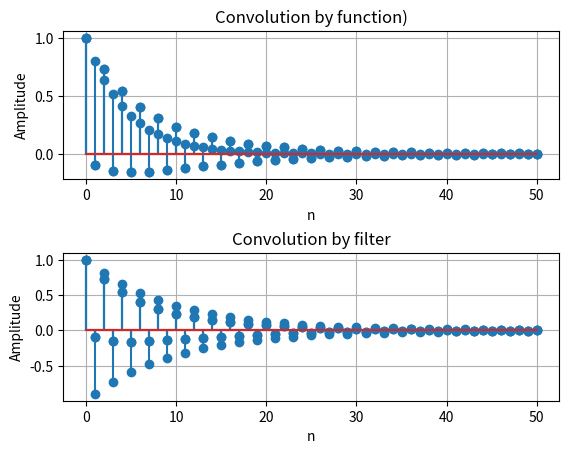

Source code (Python):
import numpy as np
import matplotlib.pyplot as plt
from scipy.signal import lfilter
import scipy.signal as signal
#time for signals
n=np.arange(0,51,1)

x_n=(0.8)**n  #x(n) signal
h_n=(-0.9)**n  #h(n) signal
# convolution by analytically y(n)=[9*(-0.9^n)(1-(-8/9)^n+1)]/17
yn=((9*((-0.9)**n)*(1-(-8/9)**(n+1)))/17)
nn=np.convolve(x_n,h_n) # convolution by inbuiltTIK
conv_by_inbuilt= nn[:51]
# function convolution
def manual_convolution(x, h):
    len_x = len(x)
    len_h = len(h)
    len_y = len_x + len_h - 1  # Length of the convolution result
    y = np.zeros(len_y)

    # Convolution sum
    for n in range(len_y):
        sum_val = 0
        for k in range(len_x):
            if 0 <= n - k < len_h:  # checking for h(n - k) is valid
                sum_val += x[k] * h[n - k]
        y[n] = sum_val

    return y
y_n = manual_convolution(x_n, h_n)
y_n1=yn[:51]

y_n_filter = lfilter(h_n, [1], x_n)
# Plot the results
plt.subplot(2, 1, 1)
plt.stem(n, x_n)
plt.title("x(n) signal")
plt.xlabel('n')
plt.ylabel('Amplitude')
plt.grid()

plt.subplot(2, 1, 2)
plt.stem(n, h_n)
plt.title("h(n) signal")
plt.xlabel('n')
plt.ylabel('Amplitude')
plt.grid()
plt.subplots_adjust(hspace=0.5)
plt.show()

# y(n) = x(n) * h(n) Convolution results

plt.subplot(2, 1, 1)
plt.stem(n, yn)
plt.title("Convolution result analytically")
plt.xlabel('n')
plt.ylabel('Amplitude')
plt.grid()

plt.subplot(2, 1, 2)
plt.stem(n, conv_by_inbuilt)
plt.title("Convolution by inbuilt")
plt.xlabel('n')
plt.ylabel('Amplitude')
plt.grid()
plt.subplots_adjust(hspace=0.5)
plt.show()

plt.subplot(2, 1, 1)
plt.stem(n, y_n1)
plt.title("Convolution by function)")
plt.xlabel('n')
plt.ylabel('Amplitude')
plt.grid()

plt.subplot(2,1,2)
plt.stem(n,y_n_filter)
plt.title("Convolution by filter")
plt.xlabel('n')
plt.ylabel('Amplitude')
plt.grid()
# Adjust subplot spacing and show the plot
plt.subplots_adjust(hspace=0.5)
plt.show()